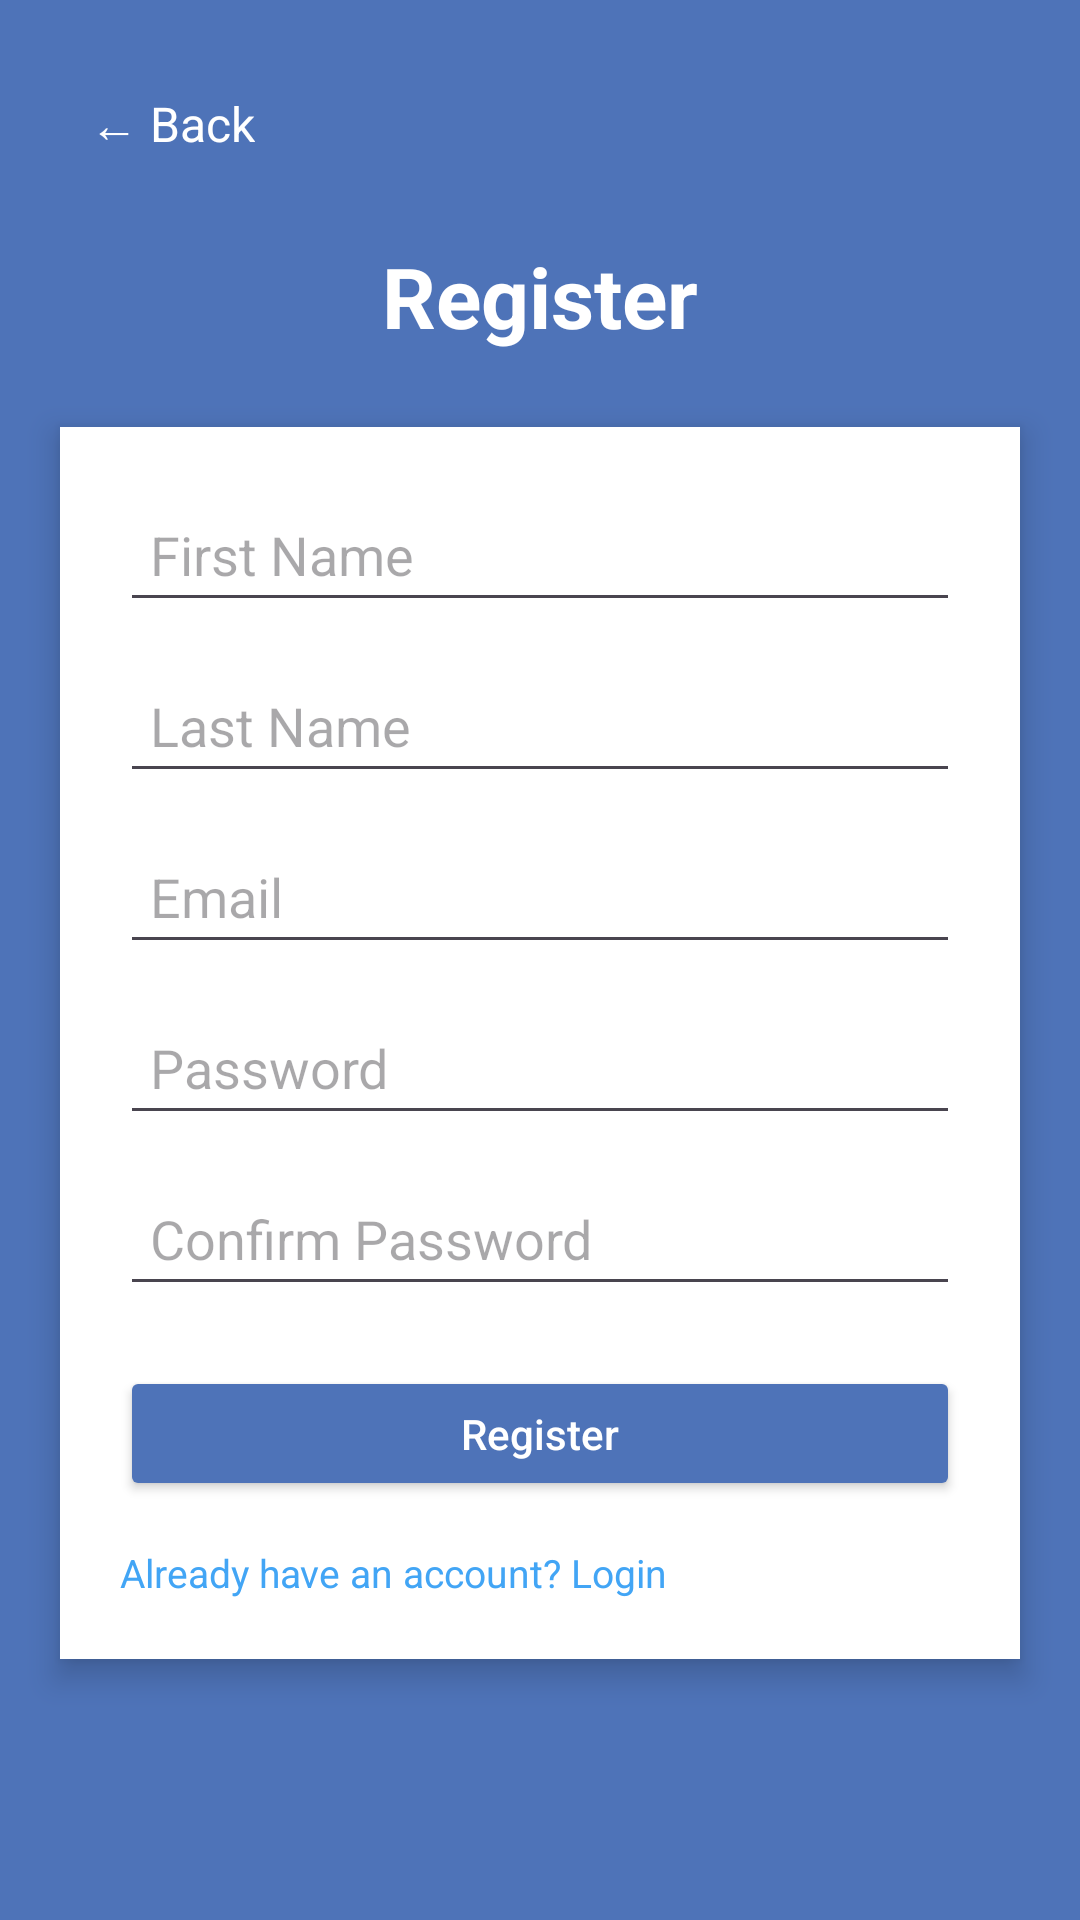

Layout XML and referenced resources for this Android screen:
<!-- AndroidManifest.xml: application theme Theme.Manglaba -->
<!-- res/layout/activity_signup.xml -->
<?xml version="1.0" encoding="utf-8"?>
<RelativeLayout xmlns:android="http://schemas.android.com/apk/res/android"
    xmlns:tools="http://schemas.android.com/tools"
    android:id="@+id/main"
    android:layout_width="match_parent"
    android:layout_height="match_parent"
    android:background="#4E73B8"
    tools:context=".RegisterActivity">

    
    <TextView
        android:id="@+id/tvBack"
        android:layout_width="wrap_content"
        android:layout_height="wrap_content"
        android:text="← Back"
        android:textColor="#FFFFFF"
        android:textSize="16sp"
        android:layout_marginTop="20dp"
        android:layout_marginStart="20dp"
        android:padding="10dp"/>

    
    <TextView
        android:id="@+id/tvRegisterTitle"
        android:layout_width="wrap_content"
        android:layout_height="wrap_content"
        android:text="Register"
        android:textSize="28sp"
        android:textStyle="bold"
        android:textColor="#FFFFFF"
        android:layout_centerHorizontal="true"
        android:layout_marginTop="80dp"/>


    <LinearLayout
        android:id="@+id/registerCard"
        android:layout_width="320dp"
        android:layout_height="wrap_content"
        android:layout_below="@id/tvRegisterTitle"
        android:layout_centerHorizontal="true"
        android:layout_marginTop="25dp"
        android:orientation="vertical"
        android:padding="20dp"
        android:background="#FFFFFF"
        android:elevation="6dp">

        
        <EditText
            android:id="@+id/etFirstName"
            android:layout_width="match_parent"
            android:layout_height="45dp"
            android:hint="First Name"
            android:padding="10dp"
            android:inputType="textPersonName"/>

        
        <EditText
            android:id="@+id/etLastName"
            android:layout_width="match_parent"
            android:layout_height="45dp"
            android:layout_marginTop="12dp"
            android:hint="Last Name"
            android:padding="10dp"
            android:inputType="textPersonName"/>

        
        <EditText
            android:id="@+id/etEmail"
            android:layout_width="match_parent"
            android:layout_height="45dp"
            android:layout_marginTop="12dp"
            android:hint="Email"
            android:padding="10dp"
            android:inputType="textEmailAddress"/>

        
        <EditText
            android:id="@+id/etPassword"
            android:layout_width="match_parent"
            android:layout_height="45dp"
            android:layout_marginTop="12dp"
            android:hint="Password"
            android:padding="10dp"
            android:inputType="textPassword"/>

        
        <EditText
            android:id="@+id/etConfirmPassword"
            android:layout_width="match_parent"
            android:layout_height="45dp"
            android:layout_marginTop="12dp"
            android:hint="Confirm Password"
            android:padding="10dp"
            android:inputType="textPassword"/>

        
        <Button
            android:id="@+id/btnRegister"
            android:layout_width="match_parent"
            android:layout_height="45dp"
            android:layout_marginTop="20dp"
            android:text="Register"
            android:textColor="#FFFFFF"
            android:textAllCaps="false"
            android:backgroundTint="#4E73B8"/>


        <TextView
            android:id="@+id/tvBackToLogin"
            android:layout_width="wrap_content"
            android:layout_height="wrap_content"
            android:text="Already have an account? Login"
            android:textColor="#42A5F5"
            android:layout_marginTop="15dp"
            android:textSize="13sp"/>

    </LinearLayout>

</RelativeLayout>
<!-- resources referenced by this layout -->
<resources>
  <style name="Theme.Manglaba" parent="Base.Theme.Manglaba" />
  <style name="Base.Theme.Manglaba" parent="Theme.Material3.DayNight.NoActionBar">
          
      </style>
</resources>
